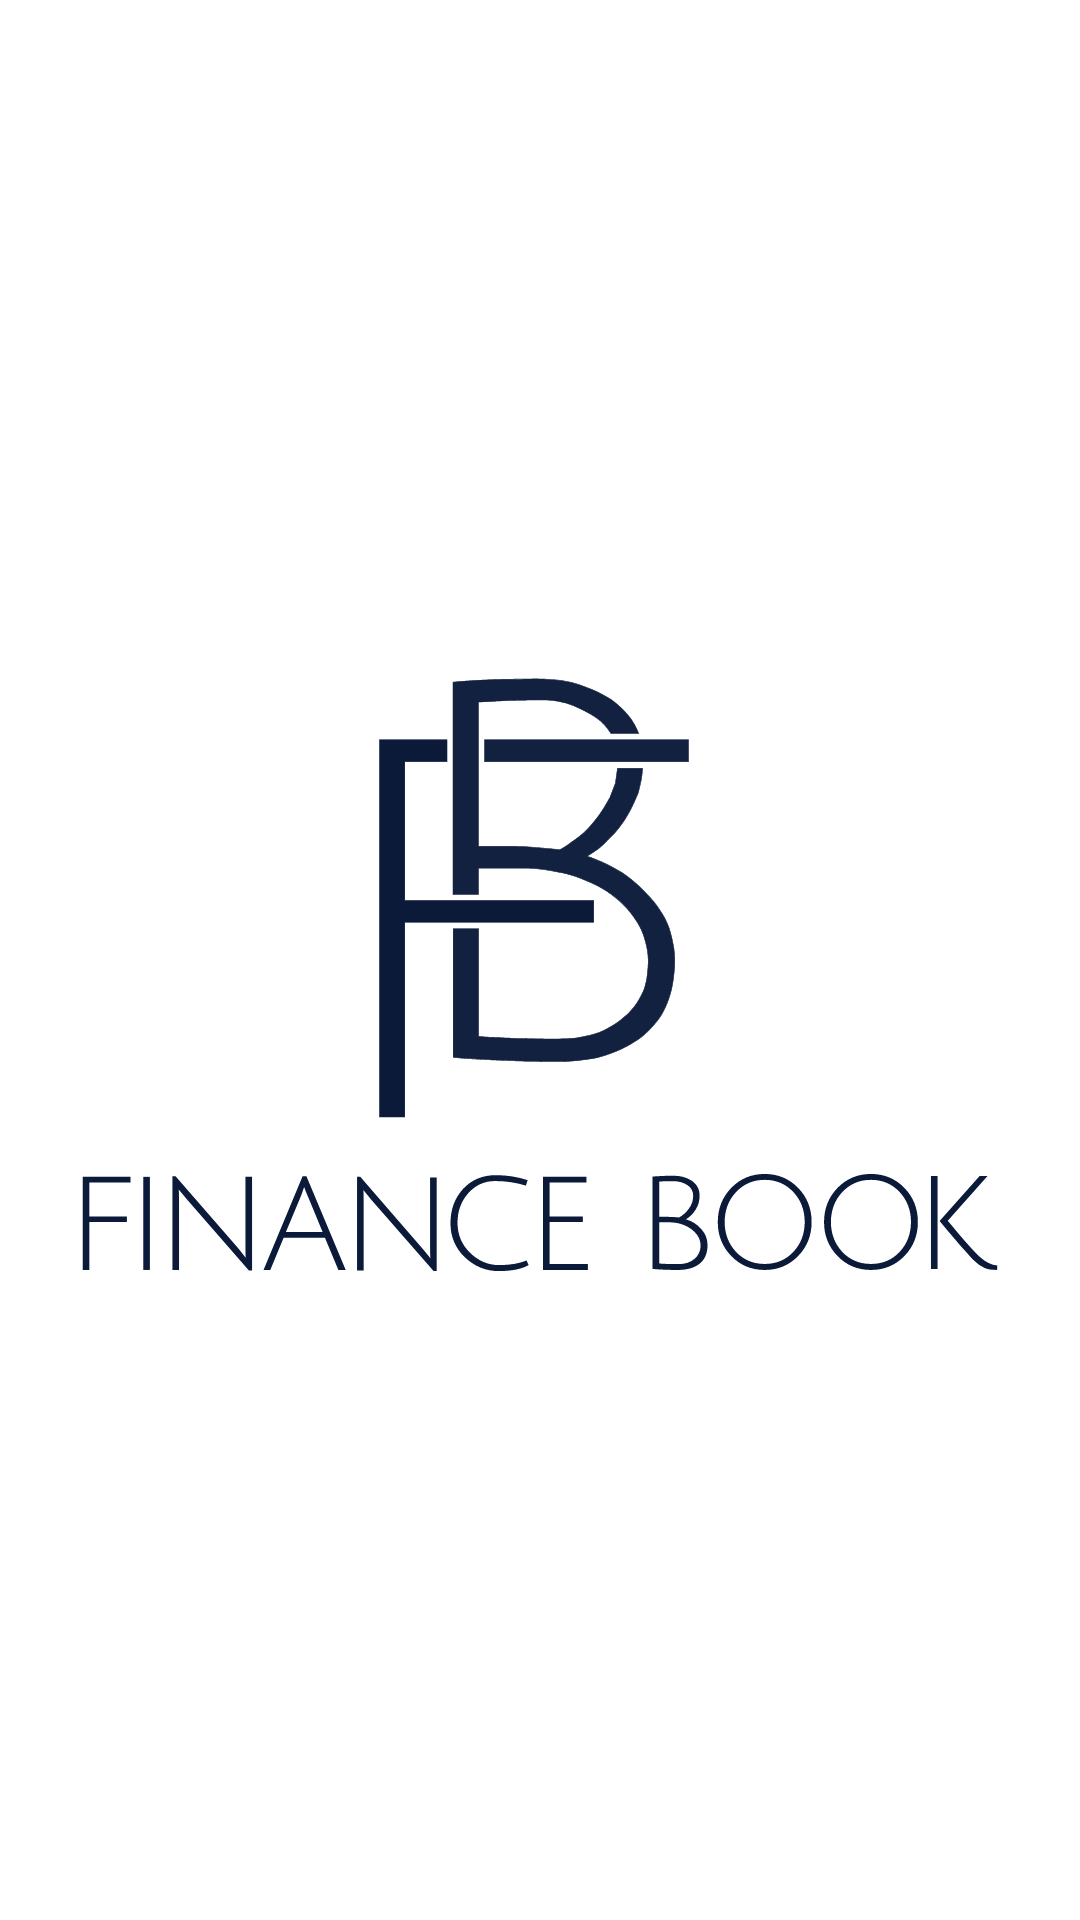

Produce the Android XML layout that renders to this screen, including the resource entries it uses.
<!-- AndroidManifest.xml: application theme Theme.FiBo -->
<!-- res/layout/activity_splash.xml -->
<?xml version="1.0" encoding="utf-8"?>
<androidx.constraintlayout.widget.ConstraintLayout xmlns:android="http://schemas.android.com/apk/res/android"
  xmlns:app="http://schemas.android.com/apk/res-auto"
  android:layout_width="match_parent"
  android:layout_height="match_parent">

  <ImageView
    android:id="@+id/imageView"
    android:layout_width="308dp"
    android:layout_height="210dp"
    android:contentDescription="@string/app_name"
    app:layout_constraintBottom_toBottomOf="parent"
    app:layout_constraintEnd_toEndOf="parent"
    app:layout_constraintStart_toStartOf="parent"
    app:layout_constraintTop_toTopOf="parent"
    app:srcCompat="@drawable/fibo_logo" />
</androidx.constraintlayout.widget.ConstraintLayout>
<!-- resources referenced by this layout -->
<resources>
  <!-- drawable fibo_logo: vector/xml drawable (drawable, 16738 chars, omitted) -->
  <string name="app_name">FiBo</string>
  <style name="Theme.FiBo" parent="Theme.Material3.DayNight">
          
          <item name="colorPrimary">#D4E3FF</item>
          <item name="colorPrimaryVariant">#1E92EA</item>
          <item name="colorOnPrimary">@color/white</item>
          
          <item name="colorSecondary">@color/teal_200</item>
          <item name="colorSecondaryVariant">@color/teal_700</item>
          <item name="colorOnSecondary">@color/black</item>
          
          
          
      </style>
  <color name="white">#FFFFFFFF</color>
  <color name="teal_200">#FF03DAC5</color>
  <color name="teal_700">#FF018786</color>
  <color name="black">#12213F</color>
</resources>
